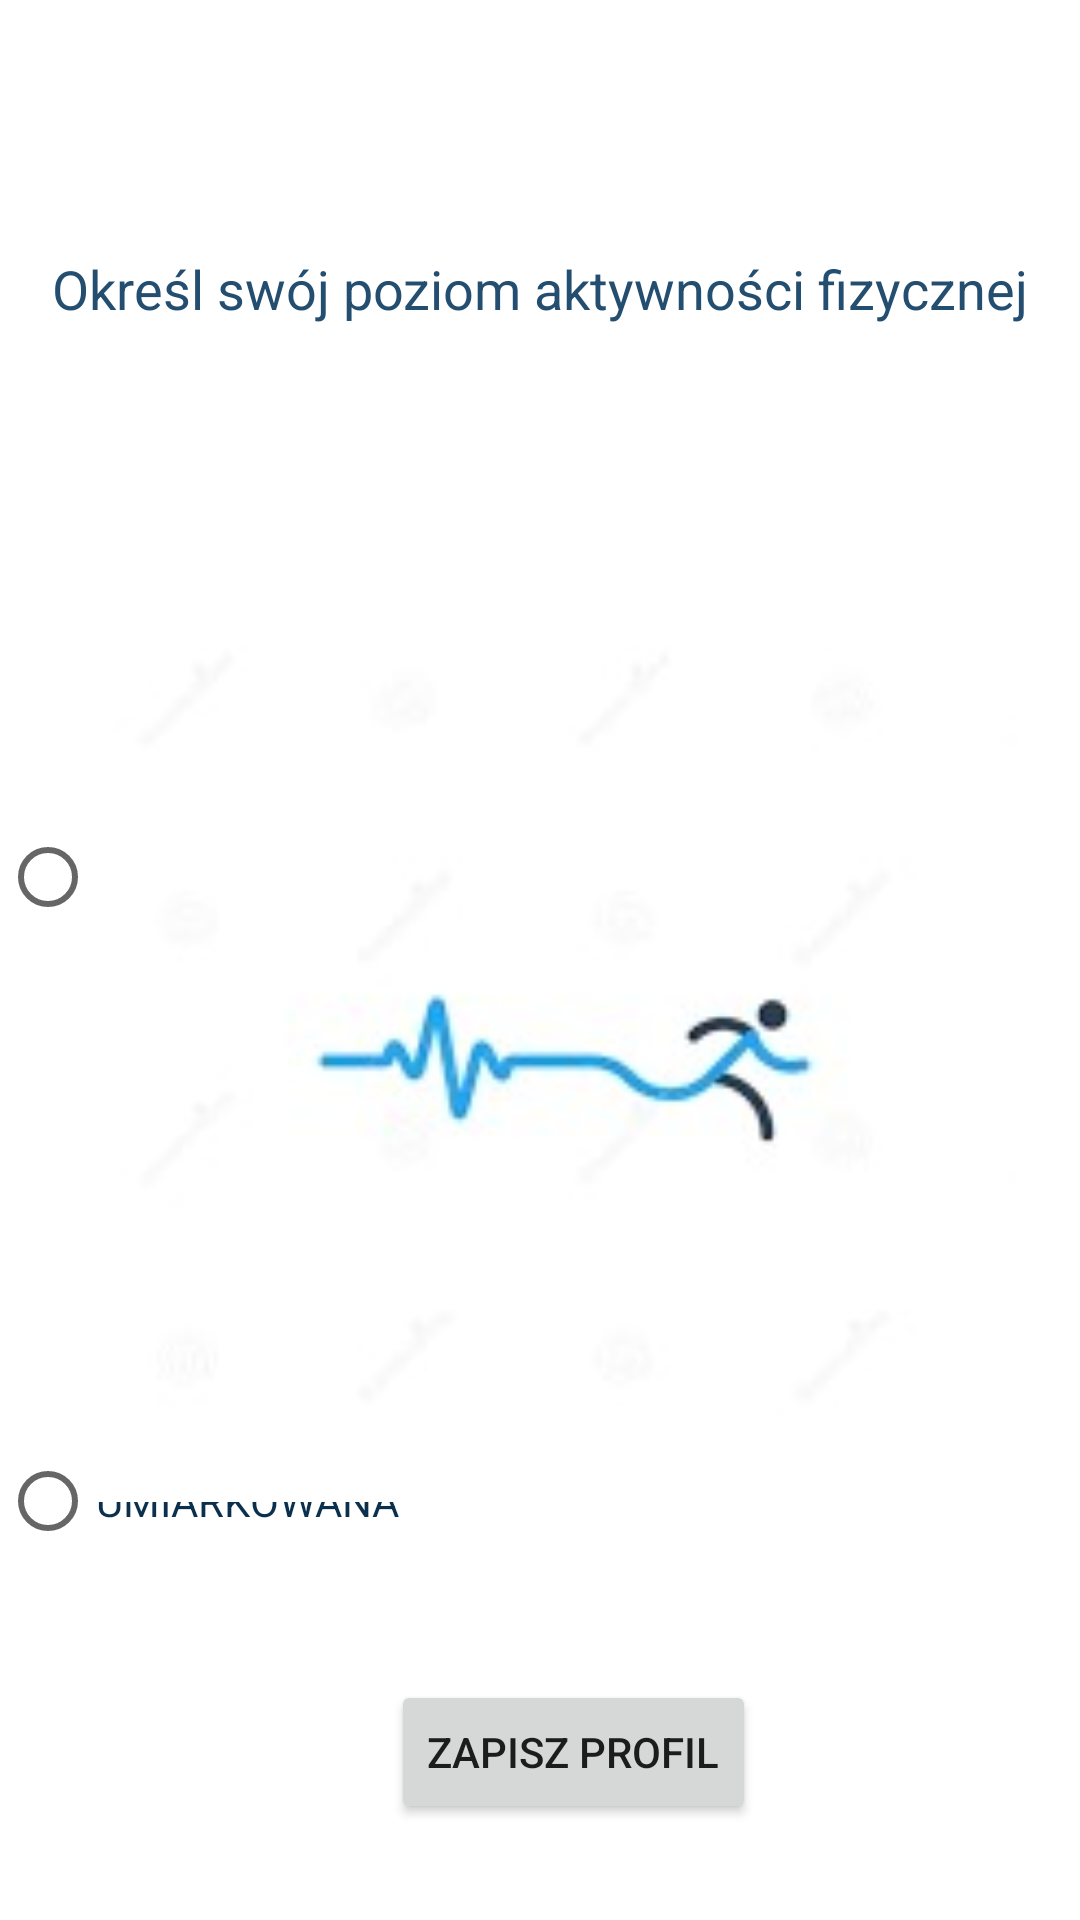

Layout XML and referenced resources for this Android screen:
<!-- AndroidManifest.xml: application theme Theme.Aplikacja_NapijSie -->
<!-- res/layout/activity_setup_app_2.xml -->
<?xml version="1.0" encoding="utf-8"?>
<androidx.constraintlayout.widget.ConstraintLayout xmlns:android="http://schemas.android.com/apk/res/android"
    xmlns:app="http://schemas.android.com/apk/res-auto"
    xmlns:tools="http://schemas.android.com/tools"
    android:layout_width="match_parent"
    android:layout_height="match_parent"
    android:background="#FFFFFF"
    tools:context=".ActivitySetupApp2">

    <TextView
        android:id="@+id/textView3"
        android:layout_width="wrap_content"
        android:layout_height="wrap_content"
        android:layout_marginTop="84dp"
        android:text="Określ swój poziom aktywności fizycznej"
        android:textColor="#244E70"
        android:textColorHint="#A9D8ED"
        android:textSize="18sp"
        app:layout_constraintEnd_toEndOf="parent"
        app:layout_constraintHorizontal_bias="0.498"
        app:layout_constraintStart_toStartOf="parent"
        app:layout_constraintTop_toTopOf="parent" />

    <RadioGroup
        android:id="@+id/radioGroupActivity"
        android:layout_width="wrap_content"
        android:layout_height="wrap_content"
        app:layout_constraintTop_toBottomOf="@+id/textView3"
        tools:layout_editor_absoluteX="154dp">

        <RadioButton
            android:id="@+id/rbActivityMinimal"
            android:layout_width="wrap_content"
            android:layout_height="wrap_content"
            android:layout_marginTop="160dp"
            android:text="ZNIKOMA"
            android:textColor="#0B304E"
            app:layout_constraintEnd_toStartOf="@+id/rbActivityModerate"
            app:layout_constraintHorizontal_bias="0.537"
            app:layout_constraintStart_toStartOf="parent"
            app:layout_constraintTop_toTopOf="parent" />

        <RadioButton
            android:id="@+id/rbActivityModerate"
            android:layout_width="wrap_content"
            android:layout_height="wrap_content"
            android:layout_marginTop="160dp"
            android:layout_marginEnd="104dp"
            android:text="UMIARKOWANA"
            android:textColor="#0B304E"
            app:layout_constraintEnd_toEndOf="parent"
            app:layout_constraintTop_toTopOf="parent" />

        <RadioButton
            android:id="@+id/rbActivityHigh"
            android:layout_width="wrap_content"
            android:layout_height="wrap_content"
            android:layout_marginTop="160dp"
            android:text="DUŻA"
            android:textColor="#225680"
            app:layout_constraintEnd_toEndOf="parent"
            app:layout_constraintHorizontal_bias="0.68"
            app:layout_constraintStart_toEndOf="@+id/rbActivityModerate"
            app:layout_constraintTop_toTopOf="parent" />
    </RadioGroup>
    <ImageView
        android:id="@+id/imageView2"
        android:layout_width="313dp"
        android:layout_height="323dp"
        android:layout_marginBottom="132dp"
        app:layout_constraintBottom_toBottomOf="parent"
        app:layout_constraintEnd_toEndOf="parent"
        app:layout_constraintHorizontal_bias="0.556"
        app:layout_constraintStart_toStartOf="parent"
        app:srcCompat="@drawable/sport" />

    <Button
        android:id="@+id/button6"
        android:layout_width="wrap_content"
        android:layout_height="wrap_content"
        android:layout_marginBottom="32dp"
        android:text="ZAPISZ PROFIL"
        app:layout_constraintBottom_toBottomOf="parent"
        app:layout_constraintEnd_toEndOf="parent"
        app:layout_constraintHorizontal_bias="0.547"
        app:layout_constraintStart_toStartOf="parent" />
</androidx.constraintlayout.widget.ConstraintLayout>
<!-- resources referenced by this layout -->
<resources>
  <!-- drawable sport: jpg bitmap (drawable, 23800 bytes) -->
  <style name="Theme.Aplikacja_NapijSie" parent="Theme.MaterialComponents.DayNight.DarkActionBar">
          
          <item name="colorPrimary">@color/purple_500</item>
          <item name="colorPrimaryVariant">@color/purple_700</item>
          <item name="colorOnPrimary">@color/white</item>
          
          <item name="colorSecondary">@color/teal_200</item>
          <item name="colorSecondaryVariant">@color/teal_700</item>
          <item name="colorOnSecondary">@color/black</item>
          
          <item name="android:statusBarColor" tools:targetApi="l">?attr/colorPrimaryVariant</item>
          
      </style>
  <color name="purple_500">#4083B8</color>
  <color name="purple_700">#E1EAF1</color>
  <color name="white">#FFFFFFFF</color>
  <color name="teal_200">#FF03DAC5</color>
  <color name="teal_700">#FF018786</color>
  <color name="black">#F6F5F5</color>
</resources>
